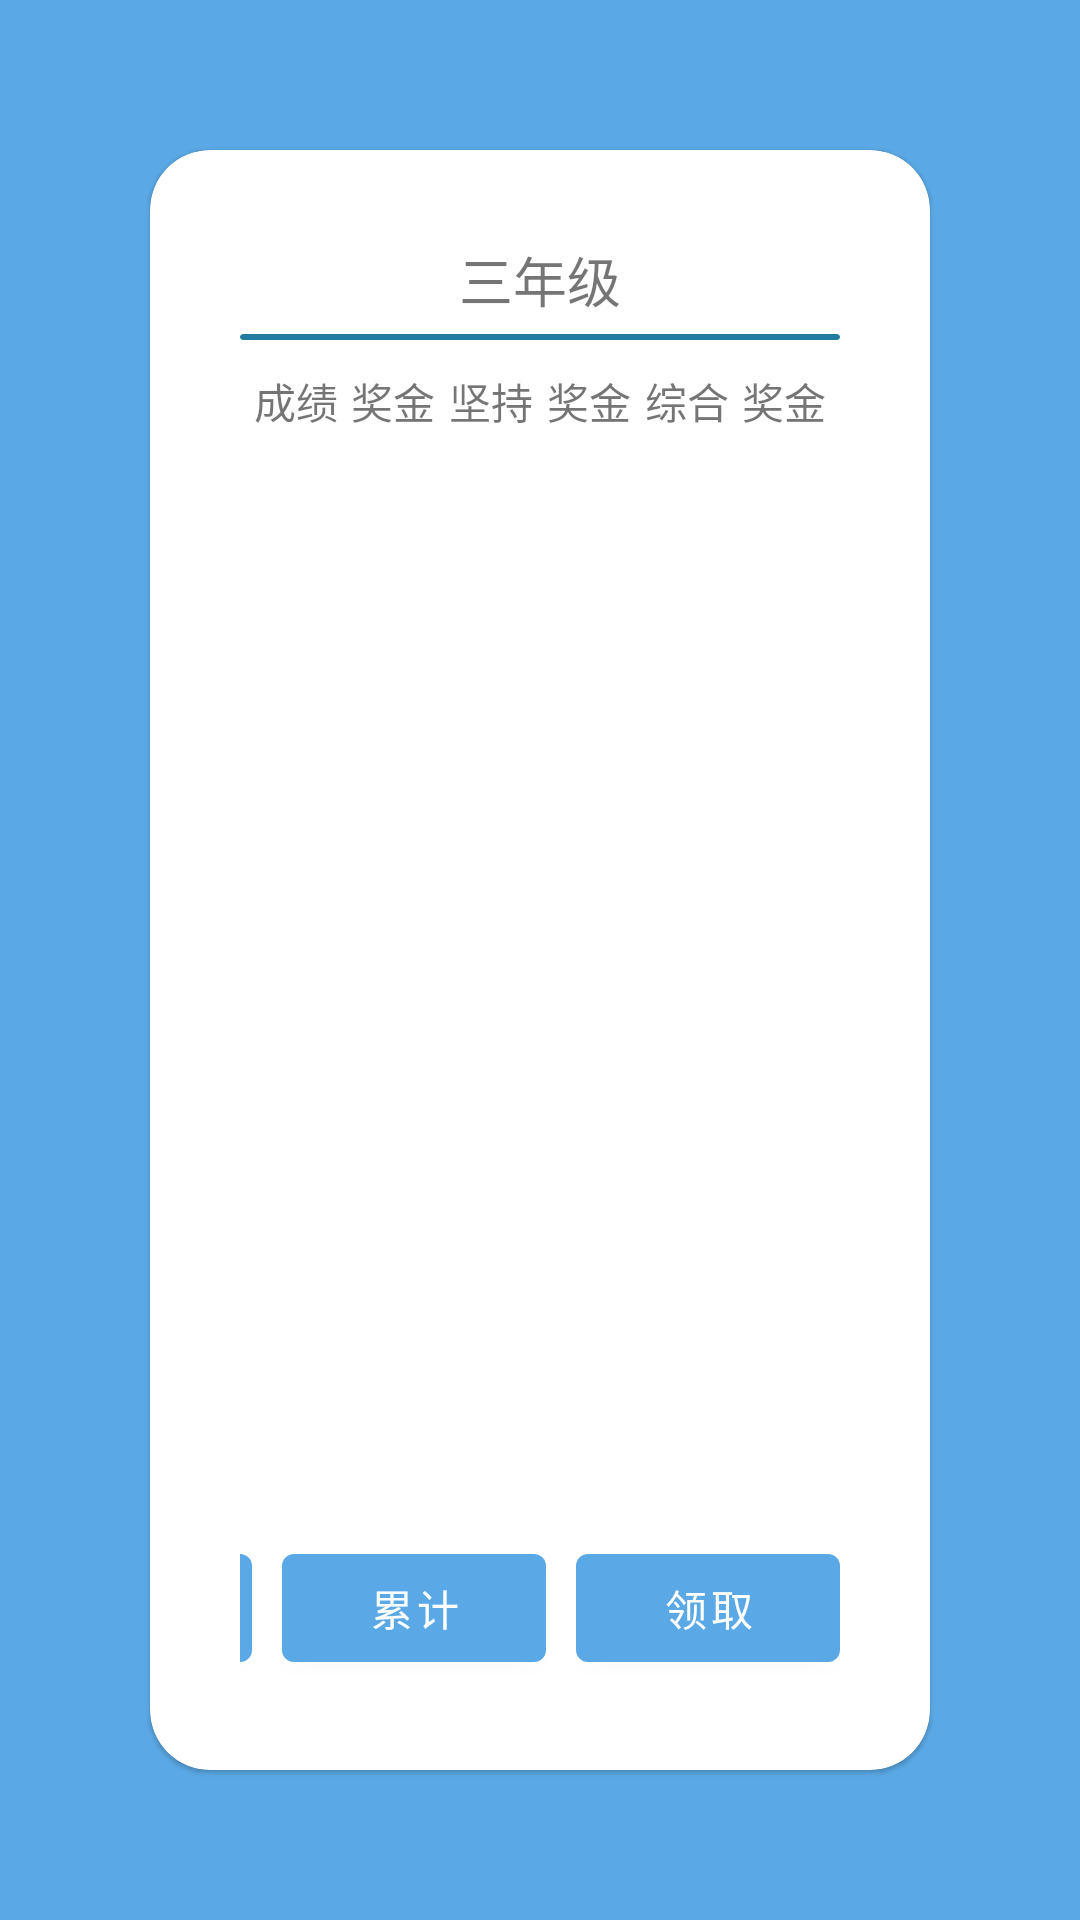

Layout XML and referenced resources for this Android screen:
<!-- AndroidManifest.xml: application theme Theme.LoveToLearn -->
<!-- res/layout/fragment_scholarship.xml -->
<?xml version="1.0" encoding="utf-8"?>
<androidx.constraintlayout.widget.ConstraintLayout xmlns:android="http://schemas.android.com/apk/res/android"
    xmlns:app="http://schemas.android.com/apk/res-auto"
    xmlns:tools="http://schemas.android.com/tools"
    android:layout_width="match_parent"
    android:layout_height="match_parent"
    android:background="#5AA9E6"
    tools:context=".ScholarshipFragment">

    <com.google.android.material.card.MaterialCardView

        android:id="@+id/materialCardView"
        android:layout_width="0dp"
        android:layout_height="0dp"
        android:layout_marginHorizontal="50dp"
        android:layout_marginVertical="50dp"
        android:transitionName="scholarship"
        app:cardCornerRadius="20dp"
        app:layout_constraintBottom_toBottomOf="parent"
        app:layout_constraintEnd_toEndOf="parent"
        app:layout_constraintStart_toStartOf="parent"
        app:layout_constraintTop_toTopOf="parent">

        <androidx.constraintlayout.widget.ConstraintLayout
            android:layout_width="match_parent"
            android:layout_height="match_parent"
            android:paddingHorizontal="30dp"
            android:paddingVertical="30dp">

            <androidx.appcompat.widget.AppCompatTextView
                android:id="@+id/gradeText"
                android:layout_width="wrap_content"
                android:layout_height="wrap_content"
                android:text="三年级"
                android:textSize="18dp"
                app:layout_constraintEnd_toEndOf="parent"
                app:layout_constraintStart_toStartOf="parent"
                app:layout_constraintTop_toTopOf="parent" />

            <com.google.android.material.card.MaterialCardView
                android:id="@+id/materialCardView3"
                android:layout_width="0dp"
                android:layout_height="2dp"
                android:layout_marginTop="5dp"
                android:backgroundTint="#247BA0"

                app:cardElevation="0dp"
                app:layout_constraintEnd_toEndOf="parent"
                app:layout_constraintStart_toStartOf="parent"
                app:layout_constraintTop_toBottomOf="@+id/gradeText" />

            <androidx.appcompat.widget.AppCompatTextView
                android:id="@+id/keepText"
                android:layout_width="wrap_content"
                android:layout_height="wrap_content"
                android:text="坚持"
                app:layout_constraintEnd_toStartOf="@+id/scholarshipText2"
                app:layout_constraintHorizontal_bias="0.5"
                app:layout_constraintStart_toEndOf="@+id/scholarshipText1"
                app:layout_constraintTop_toTopOf="@+id/scholarshipText1" />

            <androidx.appcompat.widget.AppCompatTextView
                android:id="@+id/synthesisText"
                android:layout_width="wrap_content"
                android:layout_height="wrap_content"
                android:text="综合"
                app:layout_constraintEnd_toStartOf="@+id/scholarshipText3"
                app:layout_constraintHorizontal_bias="0.5"
                app:layout_constraintStart_toEndOf="@+id/scholarshipText2"
                app:layout_constraintTop_toTopOf="@+id/scholarshipText2" />

            <androidx.appcompat.widget.AppCompatTextView
                android:id="@+id/scholarshipText3"
                android:layout_width="wrap_content"
                android:layout_height="wrap_content"
                android:text="奖金"
                app:layout_constraintEnd_toEndOf="parent"
                app:layout_constraintHorizontal_bias="0.5"
                app:layout_constraintStart_toEndOf="@+id/synthesisText"
                app:layout_constraintTop_toTopOf="@+id/synthesisText" />

            <androidx.appcompat.widget.AppCompatTextView
                android:id="@+id/scholarshipText1"

                android:layout_width="wrap_content"
                android:layout_height="wrap_content"
                android:text="奖金"
                app:layout_constraintEnd_toStartOf="@+id/keepText"
                app:layout_constraintHorizontal_bias="0.5"
                app:layout_constraintStart_toEndOf="@+id/achievementText"
                app:layout_constraintTop_toTopOf="@+id/achievementText" />

            <androidx.appcompat.widget.AppCompatTextView
                android:id="@+id/achievementText"
                android:layout_width="wrap_content"
                android:layout_height="wrap_content"
                android:layout_marginTop="10dp"
                android:text="成绩"
                app:layout_constraintEnd_toStartOf="@+id/scholarshipText1"
                app:layout_constraintHorizontal_bias="0.5"
                app:layout_constraintStart_toStartOf="parent"
                app:layout_constraintTop_toBottomOf="@+id/materialCardView3" />

            <androidx.appcompat.widget.AppCompatTextView
                android:id="@+id/scholarshipText2"
                android:layout_width="wrap_content"
                android:layout_height="wrap_content"
                android:text="奖金"
                app:layout_constraintEnd_toStartOf="@+id/synthesisText"
                app:layout_constraintHorizontal_bias="0.5"
                app:layout_constraintStart_toEndOf="@+id/keepText"
                app:layout_constraintTop_toTopOf="@+id/keepText" />

            <androidx.recyclerview.widget.RecyclerView
                android:id="@+id/scholarshipRecyclerView"
                android:layout_width="match_parent"
                android:layout_height="0dp"
                android:layout_marginTop="10dp"

                app:layout_constraintBottom_toTopOf="@+id/lastWeek"
                app:layout_constraintEnd_toEndOf="parent"
                app:layout_constraintStart_toStartOf="parent"
                app:layout_constraintTop_toBottomOf="@+id/scholarshipText1" />

            <com.google.android.material.button.MaterialButton
                android:id="@+id/lastWeek"
                android:layout_width="wrap_content"
                android:layout_height="wrap_content"
                android:text="上周"
                android:layout_marginEnd="10dp"
                app:layout_constraintEnd_toStartOf="@+id/total"
                app:layout_constraintTop_toTopOf="@+id/total" />

            <com.google.android.material.button.MaterialButton
                android:id="@+id/total"
                android:layout_width="wrap_content"
                android:layout_height="wrap_content"
                android:text="累计"
                android:layout_marginEnd="10dp"
                app:layout_constraintEnd_toStartOf="@+id/pickUp"
                app:layout_constraintTop_toTopOf="@+id/pickUp" />

            <com.google.android.material.button.MaterialButton
                android:id="@+id/pickUp"
                android:layout_width="wrap_content"
                android:layout_height="wrap_content"
                android:text="领取"
                app:layout_constraintBottom_toBottomOf="parent"
                app:layout_constraintEnd_toEndOf="parent" />
        </androidx.constraintlayout.widget.ConstraintLayout>
    </com.google.android.material.card.MaterialCardView>


</androidx.constraintlayout.widget.ConstraintLayout>
<!-- resources referenced by this layout -->
<resources>
  <style name="Theme.LoveToLearn" parent="Theme.MaterialComponents.Light.NoActionBar">
          
          <item name="colorPrimary">#5AA9E6</item>
          <item name="colorPrimaryVariant">@color/purple_700</item>
          <item name="colorOnPrimary">@color/white</item>
          
          <item name="colorSecondary">#E56B6F</item>
          <item name="colorSecondaryVariant">@color/teal_700</item>
          <item name="colorOnSecondary">@color/black</item>
          
          <item name="android:statusBarColor" tools:targetApi="l">?attr/colorPrimaryVariant</item>
          
  
      </style>
  <!-- not gathered from this repository: default colours our renderer supplied (Android Studio template values) -->
  <color name="purple_700">#FF3700B3</color>
  <color name="teal_700">#FF018786</color>
  <color name="black">#FF000000</color>
  <color name="white">#FFFFFFFF</color>
</resources>
